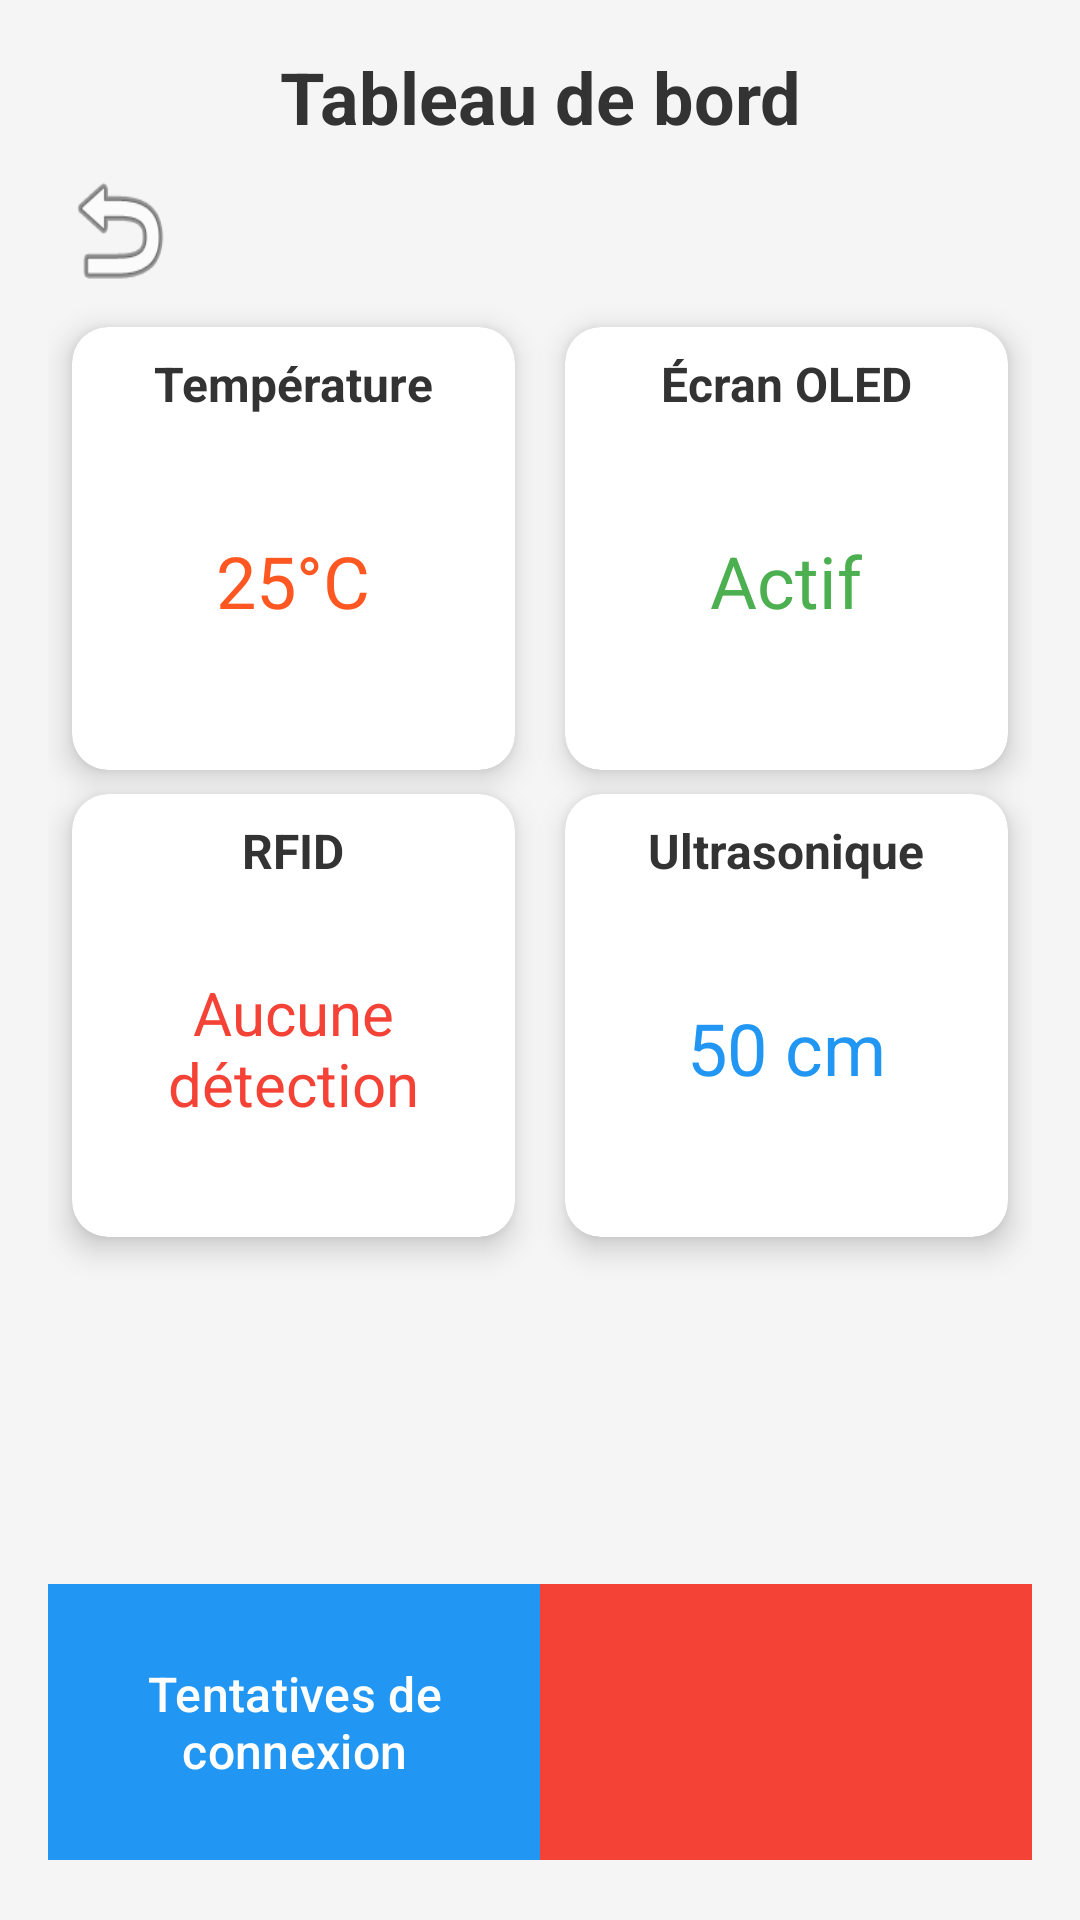

Produce the Android XML layout that renders to this screen, including the resource entries it uses.
<!-- AndroidManifest.xml: application theme Theme.Natifcasepostaleintelligente -->
<!-- res/layout/activity_dashbord_admin.xml -->
<?xml version="1.0" encoding="utf-8"?>
<RelativeLayout xmlns:android="http://schemas.android.com/apk/res/android"
    xmlns:app="http://schemas.android.com/apk/res-auto"
    xmlns:tools="http://schemas.android.com/tools"
    android:layout_width="match_parent"
    android:layout_height="match_parent"
    android:background="#F5F5F5"
    android:padding="16dp"
    tools:context=".ui.DashboardAdminActivity">

    <ScrollView
        android:layout_width="match_parent"
        android:layout_height="match_parent"
        android:fillViewport="true">

        <androidx.constraintlayout.widget.ConstraintLayout
            android:layout_width="match_parent"
            android:layout_height="wrap_content">

            
            <TextView
                android:id="@+id/dashboardTitle"
                android:layout_width="match_parent"
                android:layout_height="wrap_content"
                android:text="Tableau de bord"
                android:textSize="24sp"
                android:textColor="#333333"
                android:textStyle="bold"
                android:gravity="center"
                android:layout_marginBottom="16dp"
                app:layout_constraintTop_toTopOf="parent"
                app:layout_constraintStart_toStartOf="parent" />

            
            <Button
                android:id="@+id/backButton"
                android:layout_width="0dp"
                android:layout_height="0dp"
                app:layout_constraintWidth_percent="0.12"
                app:layout_constraintHeight_percent="0.08"
                android:layout_marginStart="4dp"
                android:layout_marginTop="4dp"
                android:background="@android:drawable/ic_menu_revert"
                android:contentDescription="Retour"
                app:layout_constraintStart_toStartOf="parent"
                app:layout_constraintTop_toBottomOf="@id/dashboardTitle" />

            
            <androidx.cardview.widget.CardView
                android:id="@+id/temperatureCard"
                android:layout_width="0dp"
                android:layout_height="0dp"
                app:layout_constraintWidth_percent="0.45"
                app:layout_constraintDimensionRatio="1:1"
                app:layout_constraintTop_toBottomOf="@id/backButton"
                app:layout_constraintStart_toStartOf="parent"
                android:layout_margin="8dp"
                app:cardCornerRadius="12dp"
                app:cardElevation="6dp"
                app:cardBackgroundColor="#FFFFFF">

                <LinearLayout
                    android:layout_width="match_parent"
                    android:layout_height="match_parent"
                    android:orientation="vertical"
                    android:padding="8dp">

                    <TextView
                        android:id="@+id/temperatureTitle"
                        android:layout_width="match_parent"
                        android:layout_height="wrap_content"
                        android:text="Température"
                        android:textSize="16sp"
                        android:textColor="#333333"
                        android:textStyle="bold"
                        android:gravity="center"/>

                    <TextView
                        android:id="@+id/mqttTemperatureValue"
                        android:layout_width="match_parent"
                        android:layout_height="0dp"
                        android:layout_weight="1"
                        android:text="25°C"
                        android:textSize="24sp"
                        android:textColor="#FF5722"
                        android:gravity="center"/>
                </LinearLayout>
            </androidx.cardview.widget.CardView>

            
            <androidx.cardview.widget.CardView
                android:id="@+id/oledCard"
                android:layout_width="0dp"
                android:layout_height="0dp"
                app:layout_constraintWidth_percent="0.45"
                app:layout_constraintDimensionRatio="1:1"
                app:layout_constraintTop_toBottomOf="@id/backButton"
                app:layout_constraintEnd_toEndOf="parent"
                android:layout_margin="8dp"
                app:cardCornerRadius="12dp"
                app:cardElevation="6dp"
                app:cardBackgroundColor="#FFFFFF">

                <LinearLayout
                    android:layout_width="match_parent"
                    android:layout_height="match_parent"
                    android:orientation="vertical"
                    android:padding="8dp">

                    <TextView
                        android:id="@+id/oledTitle"
                        android:layout_width="match_parent"
                        android:layout_height="wrap_content"
                        android:text="Écran OLED"
                        android:textSize="16sp"
                        android:textColor="#333333"
                        android:textStyle="bold"
                        android:gravity="center"/>

                    <TextView
                        android:id="@+id/mqttOledValue"
                        android:layout_width="match_parent"
                        android:layout_height="0dp"
                        android:layout_weight="1"
                        android:text="Actif"
                        android:textSize="24sp"
                        android:textColor="#4CAF50"
                        android:gravity="center"/>
                </LinearLayout>
            </androidx.cardview.widget.CardView>

            
            <androidx.cardview.widget.CardView
                android:id="@+id/rfidCard"
                android:layout_width="0dp"
                android:layout_height="0dp"
                app:layout_constraintWidth_percent="0.45"
                app:layout_constraintDimensionRatio="1:1"
                app:layout_constraintTop_toBottomOf="@id/temperatureCard"
                app:layout_constraintStart_toStartOf="parent"
                android:layout_margin="8dp"
                app:cardCornerRadius="12dp"
                app:cardElevation="6dp"
                app:cardBackgroundColor="#FFFFFF">

                <LinearLayout
                    android:layout_width="match_parent"
                    android:layout_height="match_parent"
                    android:orientation="vertical"
                    android:padding="8dp">

                    <TextView
                        android:id="@+id/rfidTitle"
                        android:layout_width="match_parent"
                        android:layout_height="wrap_content"
                        android:text="RFID"
                        android:textSize="16sp"
                        android:textColor="#333333"
                        android:textStyle="bold"
                        android:gravity="center"/>

                    <TextView
                        android:id="@+id/mqttRfidValue"
                        android:layout_width="match_parent"
                        android:layout_height="0dp"
                        android:layout_weight="1"
                        android:text="Aucune détection"
                        android:textSize="20sp"
                        android:textColor="#F44336"
                        android:gravity="center"/>
                </LinearLayout>
            </androidx.cardview.widget.CardView>

            
            <androidx.cardview.widget.CardView
                android:id="@+id/ultrasonicCard"
                android:layout_width="0dp"
                android:layout_height="0dp"
                app:layout_constraintWidth_percent="0.45"
                app:layout_constraintDimensionRatio="1:1"
                app:layout_constraintTop_toBottomOf="@id/oledCard"
                app:layout_constraintEnd_toEndOf="parent"
                android:layout_margin="8dp"
                app:cardCornerRadius="12dp"
                app:cardElevation="6dp"
                app:cardBackgroundColor="#FFFFFF">

                <LinearLayout
                    android:layout_width="match_parent"
                    android:layout_height="match_parent"
                    android:orientation="vertical"
                    android:padding="8dp">

                    <TextView
                        android:id="@+id/ultrasonicTitle"
                        android:layout_width="match_parent"
                        android:layout_height="wrap_content"
                        android:text="Ultrasonique"
                        android:textSize="16sp"
                        android:textColor="#333333"
                        android:textStyle="bold"
                        android:gravity="center"/>

                    <TextView
                        android:id="@+id/mqttUltrasonicValue"
                        android:layout_width="match_parent"
                        android:layout_height="0dp"
                        android:layout_weight="1"
                        android:text="50 cm"
                        android:textSize="24sp"
                        android:textColor="#2196F3"
                        android:gravity="center"/>
                </LinearLayout>
            </androidx.cardview.widget.CardView>

            
            <com.google.android.material.button.MaterialButton
                android:id="@+id/loginAttemptsButton"
                android:layout_width="0dp"
                android:layout_height="100dp"
                app:layout_constraintWidth_percent="0.5"
                android:text="Tentatives de connexion"
                android:textColor="#FFFFFF"
                android:textSize="16sp"
                android:backgroundTint="#2196F3"
                android:padding="8dp"
                android:elevation="4dp"
                app:cornerRadius="0dp"
                app:layout_constraintBottom_toBottomOf="parent"
                app:layout_constraintStart_toStartOf="parent"/>

        
            <com.google.android.material.button.MaterialButton
                android:id="@+id/emptyButton"
                android:layout_width="0dp"
                android:layout_height="100dp"
                app:layout_constraintWidth_percent="0.5"
                android:text=""
                android:backgroundTint="#F44336"
                android:padding="8dp"
                android:elevation="4dp"
                app:cornerRadius="0dp"
                app:layout_constraintBottom_toBottomOf="parent"
                app:layout_constraintStart_toEndOf="@id/loginAttemptsButton"
                app:layout_constraintEnd_toEndOf="parent"/>
                

        </androidx.constraintlayout.widget.ConstraintLayout>
    </ScrollView>
</RelativeLayout>
<!-- resources referenced by this layout -->
<resources>
  <style name="Theme.Natifcasepostaleintelligente" parent="Base.Theme.Natifcasepostaleintelligente" />
  <style name="Base.Theme.Natifcasepostaleintelligente" parent="Theme.Material3.DayNight.NoActionBar">
          
          
      </style>
</resources>
